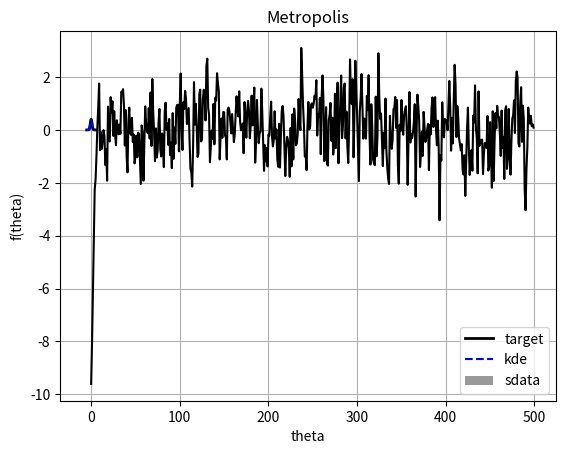

Source code (Python):
# -*- coding: utf-8 -*-
import numpy as np
import math
import scipy.stats as stats
import matplotlib.pyplot as plt
%matplotlib inline

# 目標分布に比例する確率分布
def f(x): 
    return 1/math.sqrt(2*math.pi)*math.exp(-x**2/2)

np.random.seed(123)
ndata = 1000 # the number of data
nskip = 10 # skip
loopmax = ndata*nskip
theta = -10 # 初期値
sdata = np.zeros(ndata) # サンプルデータ格納用の配列
cnt = 0  # カウンタ
for k in range(loopmax):
    # Proposal distribution
    xi = stats.uniform.rvs(loc=-1, scale=2, size=1) # 提案分布 範囲[loc, loc+scale]
    theta_new = theta + xi
    alp = min(1, f(theta_new)/f(theta))
    r = np.random.rand()
    if r > alp:
        theta_new = theta
    theta = theta_new
    if k%nskip==0:
        sdata[cnt] = theta
        cnt += 1

plt.plot(sdata[0:500], color='k')
plt.title("Chain")
plt.xlabel('k')
plt.ylabel('Posterior')
#plt.savefig('fig_Bayes_Metropolis01.png')

kde = stats.gaussian_kde(sdata)

X = np.arange(-5.0, 5.0, 0.1)
Y = stats.norm.pdf(X, 0.0, 1.0)
plt.plot(X, Y, linewidth=2, color='k', label='target')
plt.plot(X, kde(X), linestyle='dashed', color='b', label='kde')
plt.hist(sdata, bins=50, density=True, color=(0.6, 0.6, 0.6), label='sdata')
plt.title("Metropolis")
plt.xlabel('theta')
plt.ylabel('f(theta)')
plt.legend()
plt.grid(True)
#plt.savefig('fig_Bayes_Metropolis02.png')
plt.show()

